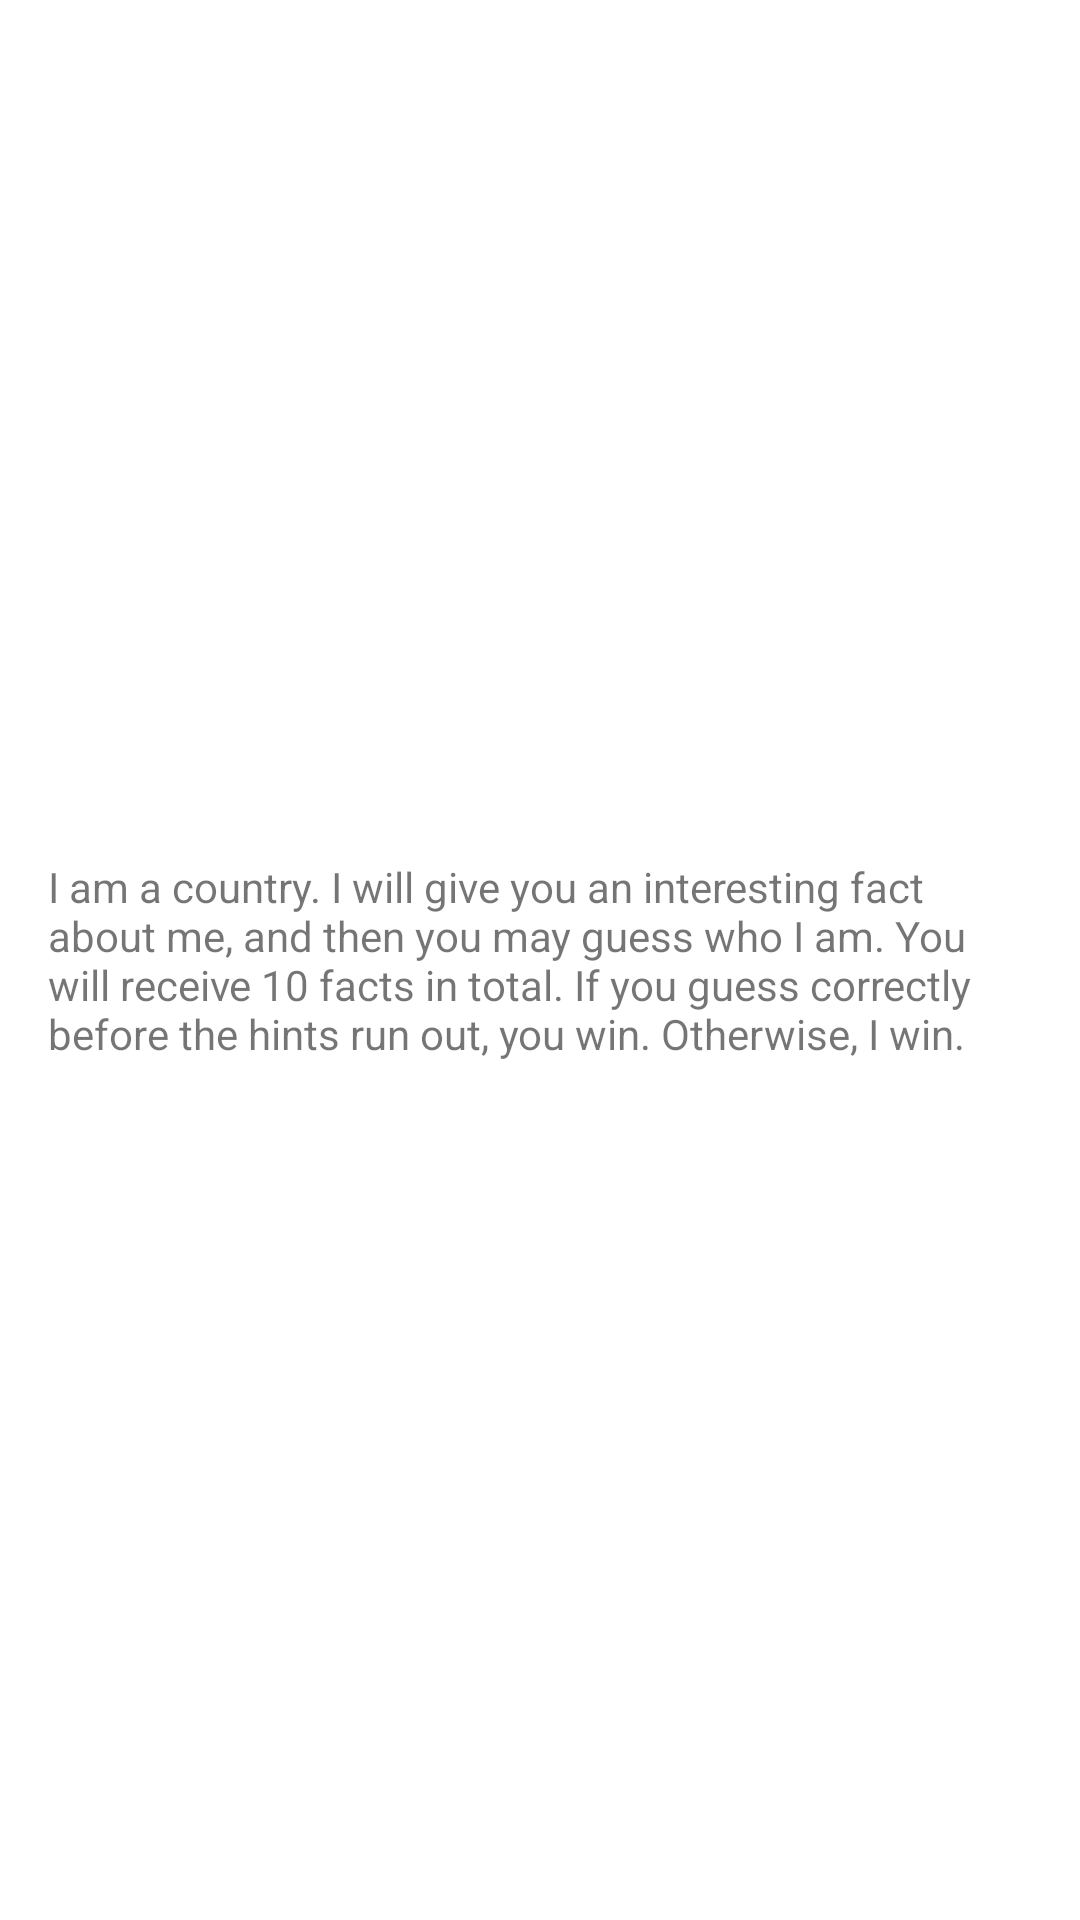

Android layout source for this screen:
<!-- AndroidManifest.xml: application theme Theme.TheEarthGame -->
<!-- res/layout/activity_how_to_play.xml -->
<?xml version="1.0" encoding="utf-8"?>
<RelativeLayout xmlns:android="http://schemas.android.com/apk/res/android"
xmlns:app="http://schemas.android.com/apk/res-auto"
xmlns:tools="http://schemas.android.com/tools"
android:layout_width="match_parent"
android:layout_height="match_parent"
android:paddingBottom="16dp"
android:paddingLeft="16dp"
android:paddingRight="16dp"
android:paddingTop="16dp"
tools:context=".HowToPlayActivity">

<TextView
    android:id="@+id/welcome"
    android:layout_width="wrap_content"
    android:layout_height="wrap_content"
    android:layout_centerHorizontal="true"
    android:layout_centerVertical="true"
    android:text="@string/instructions" />

</RelativeLayout>
<!-- resources referenced by this layout -->
<resources>
  <string name="instructions">I am a country. I will give you an interesting fact about me, and then
      you may guess who I am. You will receive 10 facts in total. If you guess correctly before the hints run out, you win.
      Otherwise, I win.</string>
  <style name="Theme.TheEarthGame" parent="Theme.MaterialComponents.DayNight.DarkActionBar">
          
          <item name="colorPrimary">@color/purple_500</item>
          <item name="colorPrimaryVariant">@color/purple_700</item>
          <item name="colorOnPrimary">@color/white</item>
          
          <item name="colorSecondary">@color/teal_200</item>
          <item name="colorSecondaryVariant">@color/teal_700</item>
          <item name="colorOnSecondary">@color/black</item>
          
          <item name="android:statusBarColor" tools:targetApi="l">?attr/colorPrimaryVariant</item>
          
      </style>
  <!-- not gathered from this repository: default colours our renderer supplied (Android Studio template values) -->
  <color name="purple_500">#FF6200EE</color>
  <color name="purple_700">#FF3700B3</color>
  <color name="teal_200">#FF03DAC5</color>
  <color name="teal_700">#FF018786</color>
  <color name="black">#FF000000</color>
  <color name="white">#FFFFFFFF</color>
</resources>
